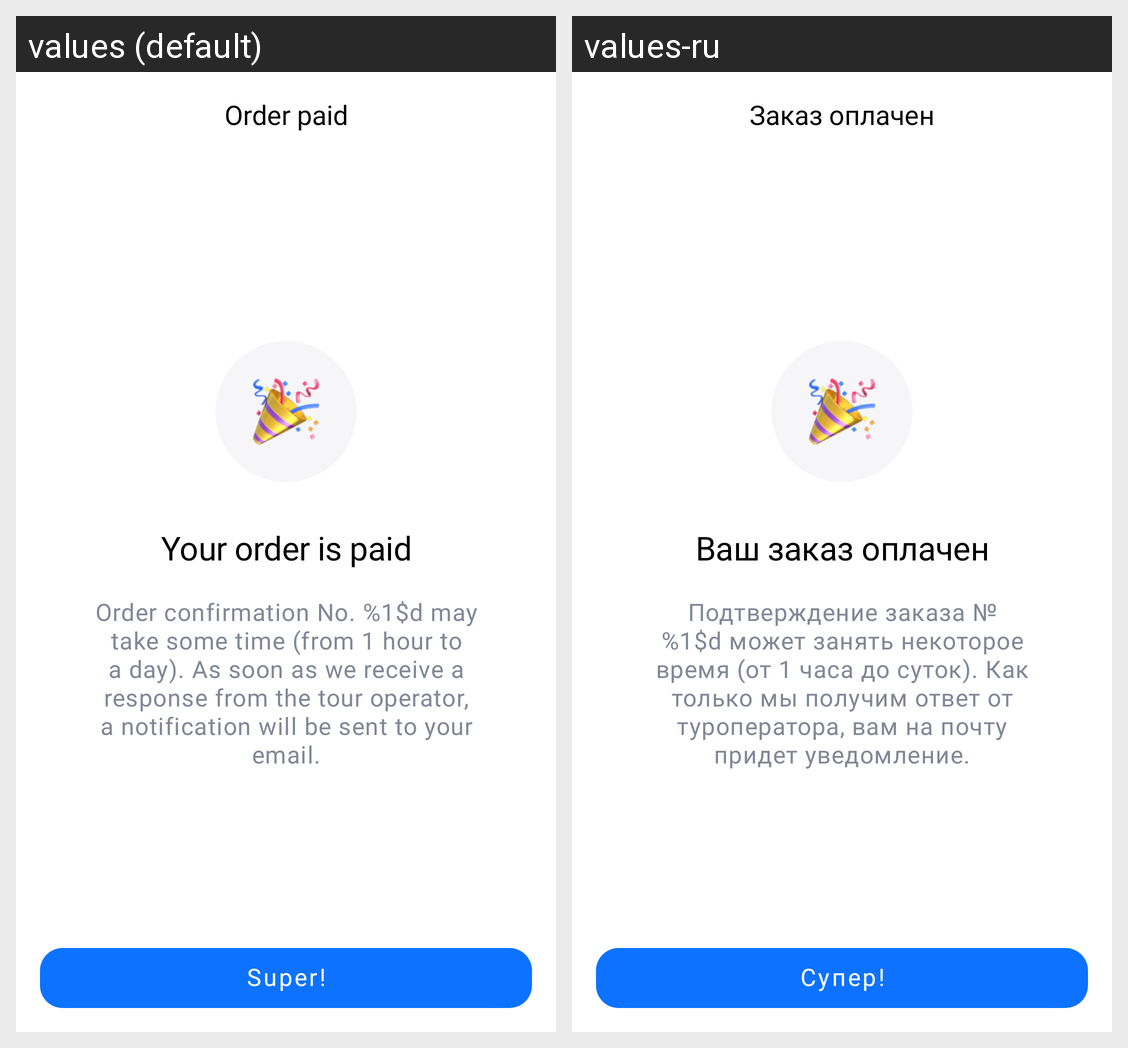

Locale-by-locale string values for the Android screen shown in this grid:
Android screen res/layout/fragment_order_paid.xml rendered under 2 locales, left to right: values (default), values-ru. Device: Nexus 5 (rendered at 1080×1920; each locale shown at half size, 540×960, under a caption strip naming it); theme Theme.Hotelstest.
Strings drawn on this screen, with the default value and each locale's value (text and hints the layout hard-codes, and strings that could not be matched under every locale, appear in the picture but are not listed):

order_paid_title
  values: Order paid
  values-ru: Заказ оплачен

order_paid_label
  values: Your order is paid
  values-ru: Ваш заказ оплачен

order_detail
  values: Order confirmation No. %1$d may take some time (from 1 hour to a day). As soon as we receive a response from the tour operator, a notification will be sent to your email.
  values-ru: Подтверждение заказа №%1$d может занять некоторое время (от 1 часа до суток). Как только мы получим ответ от туроператора, вам на почту придет уведомление.

navigate_to_hotel
  values: Super!
  values-ru: Супер!
